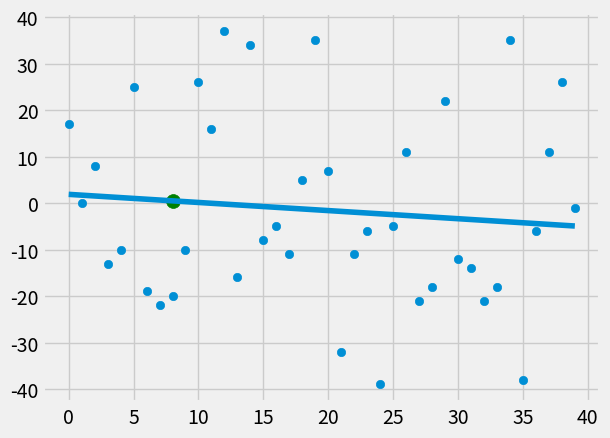

The matplotlib source for this figure:
from statistics import mean
import numpy as np
import matplotlib.pyplot as plt
from matplotlib import style
import random

style.use('fivethirtyeight')

# xs = np.array([1, 2, 3, 4, 5, 6], dtype=np.float64)
# ys = np.array([5, 4, 6, 5, 6, 7], dtype=np.float64)

def createDataSet(hm, variance, step = 2, correlation=False):
  val = 1
  ys = []
  for i in range(hm):
    y = val + random.randrange(-variance, variance)
    ys.append(y)
    if correlation and correlation == 'pos':
      val += step
    elif correlation and correlation == 'neg':
      val -= step
  
  xs = [i for i in range(len(ys))]

  return np.array(xs, dtype=np.float64), np.array(ys, dtype=np.float64)

def sqError(ys_orig, ys_line):
  return sum((ys_line - ys_orig)**2)

def coefficientOfDetermination(ys_orig, ys_line):
  y_mean_line = [mean(ys_orig) for y in ys_orig]
  sqErrorRegression = sqError(ys_orig, ys_line)
  sqErrorMean = sqError(ys_orig, y_mean_line)
  return 1 - (sqErrorRegression/sqErrorMean)

def bestFitSlope(xs, ys):
  return ((mean(xs) * mean(ys) - mean(xs*ys))/(mean(xs)*mean(xs) - mean(xs*xs)))

def bestFitIntercept(xs, ys, bestFitSlope):
  return mean(ys) - bestFitSlope * mean(xs)

def bestFitSlopeAndIntercept(xs, ys):
  m = bestFitSlope(xs, ys)
  b = bestFitIntercept(xs, ys, m)
  return m, b

xs, ys = createDataSet(40, 40, 2, False)

m, b = bestFitSlopeAndIntercept(xs, ys)
print(m, b)

regression_line = [(m*x + b) for x in xs]

perdict_x = 8
predict_y = m * perdict_x + b

rSquared = coefficientOfDetermination(ys, regression_line)
print(rSquared)

plt.scatter(xs, ys)
plt.scatter(perdict_x, predict_y, s=100, color='g')
plt.plot(xs, regression_line)
plt.show()